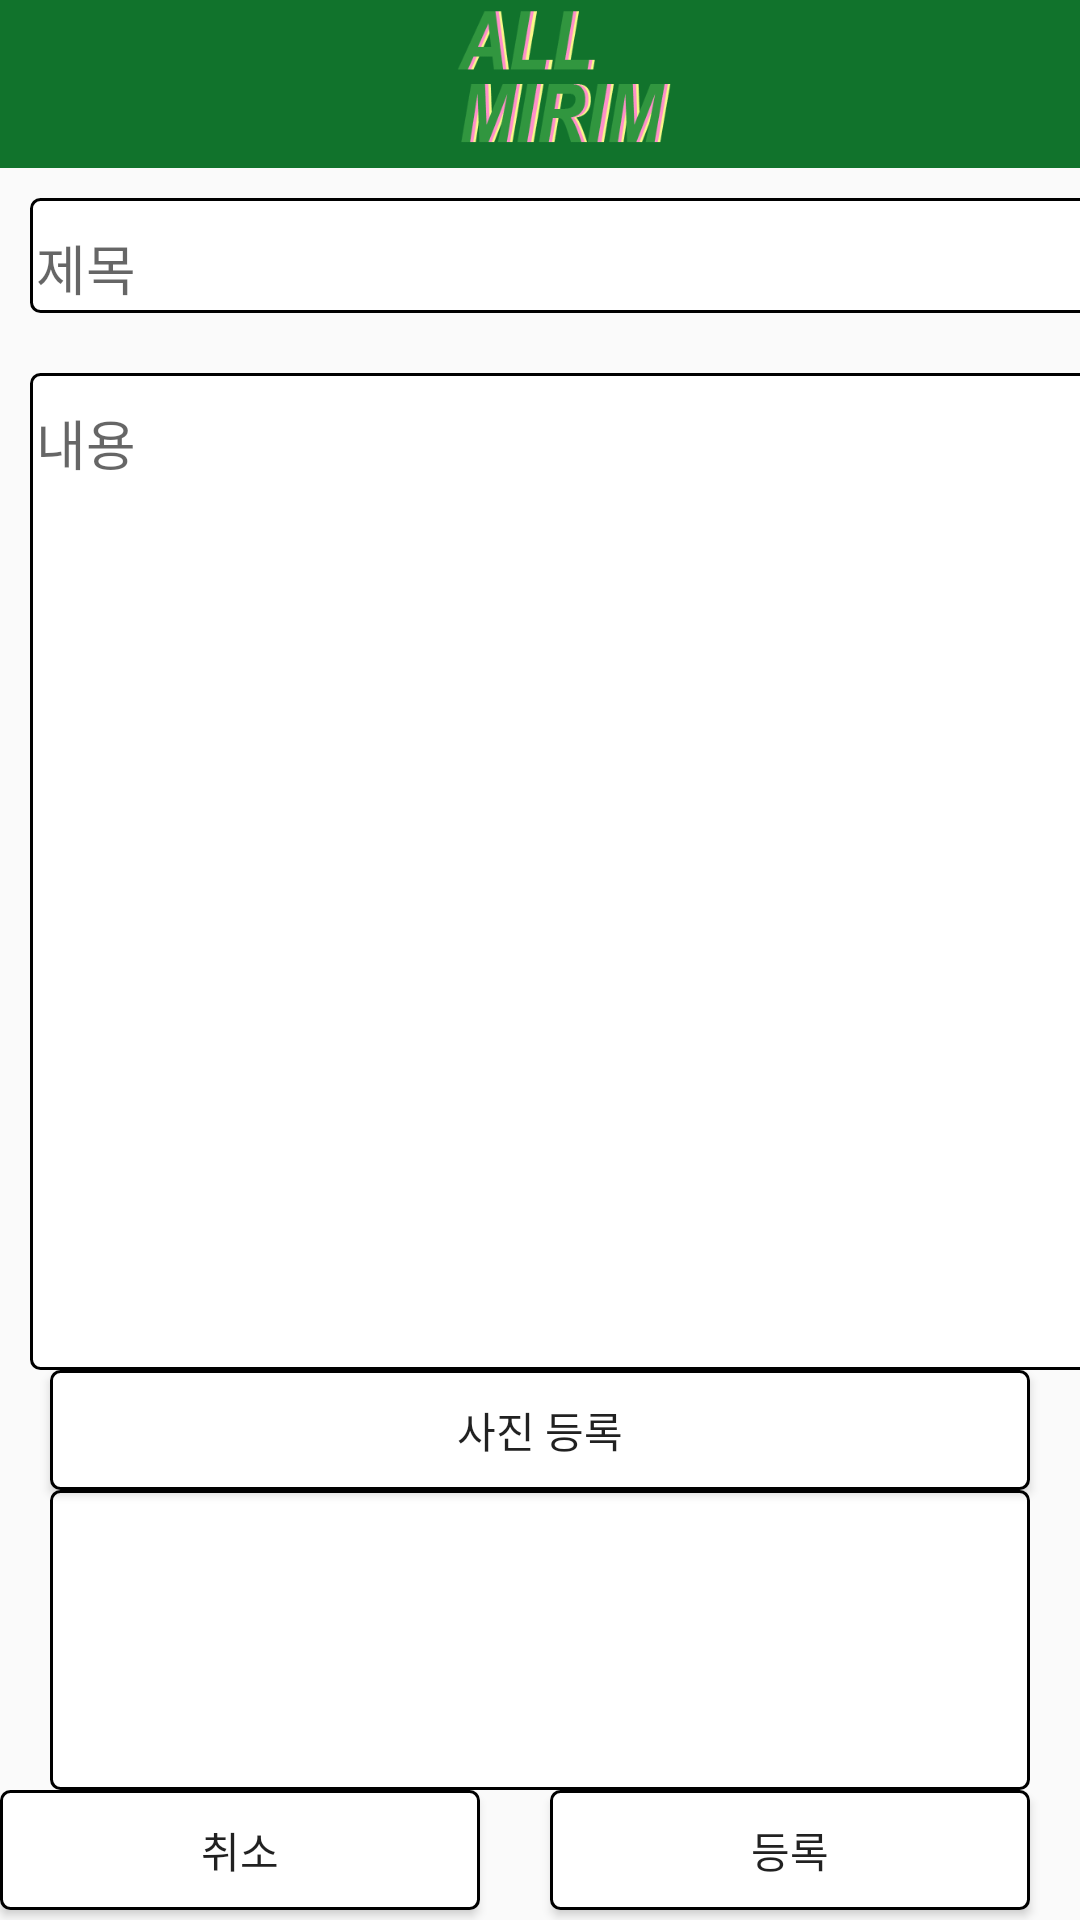

Here is an Android app screen rendered from its layout file. Give the layout XML and the strings, colors and styles it references.
<!-- AndroidManifest.xml: application theme Theme.Allrim -->
<!-- res/layout/activity_write.xml -->
<?xml version="1.0" encoding="utf-8"?>
<androidx.drawerlayout.widget.DrawerLayout xmlns:android="http://schemas.android.com/apk/res/android"
    xmlns:app="http://schemas.android.com/apk/res-auto"
    xmlns:tools="http://schemas.android.com/tools"
    android:id="@+id/drawer_layout"
    android:layout_width="match_parent"
    android:layout_height="match_parent"
    android:fitsSystemWindows="true"
    tools:context=".WriteActivity">

    <LinearLayout
        android:layout_width="match_parent"
        android:layout_height="match_parent"
        android:padding="0px"
        android:orientation="vertical">

        <androidx.appcompat.widget.Toolbar
            android:id="@+id/toolbar"
            android:layout_width="match_parent"
            android:layout_height="?attr/actionBarSize"
            android:background="#11732C"
            android:theme="@style/ThemeOverlay.AppCompat.Dark">

            <ImageView
                android:layout_width="match_parent"
                android:layout_height="match_parent"
                android:src="@drawable/logo"
                android:baselineAlignBottom="false"/>

        </androidx.appcompat.widget.Toolbar>

        <EditText
            android:id="@+id/editTitle"
            android:layout_width="380dp"
            android:layout_height="wrap_content"
            android:layout_marginTop="10dp"
            android:layout_marginLeft="10dp"
            android:paddingTop="30px"
            android:ems="10"
            android:hint="제목"
            android:background="@drawable/square"
            android:inputType="textPersonName" />

        <EditText
            android:id="@+id/editContent"
            android:layout_width="380dp"
            android:layout_height="wrap_content"
            android:layout_marginTop="20dp"
            android:layout_marginLeft="10dp"
            android:paddingTop="30px"
            android:ems="10"
            android:gravity="start|top"
            android:hint="내용"
            android:inputType="textMultiLine"
            android:background="@drawable/square"
            android:lines="15"/>

        <Button
            android:id="@+id/submit_img_btn"
            android:layout_width="980px"
            android:layout_height="120px"
            android:layout_marginTop="0px"
            android:layout_marginLeft="50px"
            android:text="사진 등록"
            android:background="@drawable/square"/>

        <ImageView
            android:layout_width="980px"
            android:layout_height="300px"
            android:layout_marginLeft="50px"
            android:layout_marginTop="0px"
            android:background="@drawable/square"/>

        <RelativeLayout
            android:layout_width="match_parent"
            android:layout_height="match_parent">

            <Button
                android:id="@+id/bt_writing_cancel"
                android:layout_width="480px"
                android:layout_height="120px"
                android:layout_marginTop="0dp"
                android:text="취소"
                android:background="@drawable/square"/>

            <Button
                android:id="@+id/bt_writing_submit"
                android:layout_width="480px"
                android:layout_height="120px"
                android:layout_marginTop="0dp"
                android:layout_marginLeft="550px"
                android:text="등록"
                android:background="@drawable/square"/>

        </RelativeLayout>
    </LinearLayout>
</androidx.drawerlayout.widget.DrawerLayout>
<!-- resources referenced by this layout -->
<resources>
  <!-- drawable logo: png bitmap (drawable-v24, 7131 bytes) -->
  <!-- drawable square (drawable) -->
  <?xml version="1.0" encoding="utf-8"?>
  <shape xmlns:android="http://schemas.android.com/apk/res/android"
      android:shape="rectangle">
      <stroke
          android:width="1dp"
          android:color="#000000"/>
      <corners
          android:bottomLeftRadius="3dp"
          android:bottomRightRadius="3dp"
          android:topLeftRadius="3dp"
          android:topRightRadius="3dp"/>
      <padding
          android:bottom="2dp"
          android:left="2dp"
          android:right="2dp"
          android:top="2dp"/>
      <solid android:color="#FFffffff"/>
  </shape>
  <style name="Theme.Allrim" parent="Theme.AppCompat.Light.NoActionBar">
          
          <item name="colorPrimary">@color/purple_500</item>
          <item name="colorPrimaryVariant">@color/allrim</item>
          <item name="colorOnPrimary">@color/white</item>
          
          <item name="colorSecondary">@color/teal_200</item>
          <item name="colorSecondaryVariant">@color/teal_700</item>
          <item name="colorOnSecondary">@color/black</item>
          
          <item name="android:statusBarColor" tools:targetApi="l">?attr/colorPrimaryVariant</item>
          
      </style>
  <color name="purple_500">#FF6200EE</color>
  <color name="allrim">#11732C</color>
  <color name="white">#FFFFFFFF</color>
  <color name="teal_200">#FF03DAC5</color>
  <color name="teal_700">#FF018786</color>
  <color name="black">#FF000000</color>
</resources>
